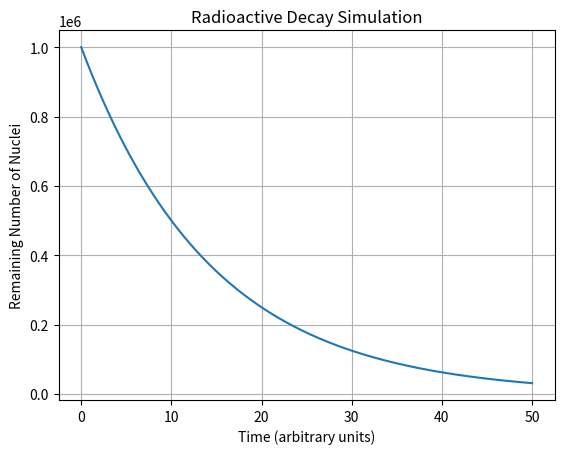

Generate this figure with matplotlib:
import numpy as np
import matplotlib.pyplot as plt

# Initial conditions
N0 = 1000000
half_life = 10

# Decay constant
lam = np.log(2) / half_life

# Time
t = np.linspace(0, 50, 500)

# Radioactive decay
N = N0 * np.exp(-lam * t)

# Display
plt.plot(t, N)
plt.xlabel("Time (arbitrary units)")
plt.ylabel("Remaining Number of Nuclei")
plt.title("Radioactive Decay Simulation")
plt.grid(True)
plt.savefig("decay_curve.png", dpi=300, bbox_inches="tight")
print("Simulation complete. Graph saved as decay_curve.png")
